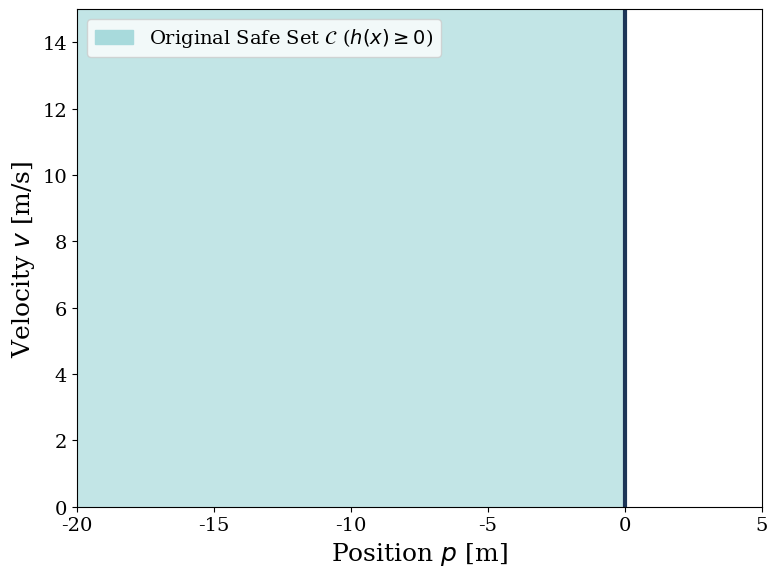
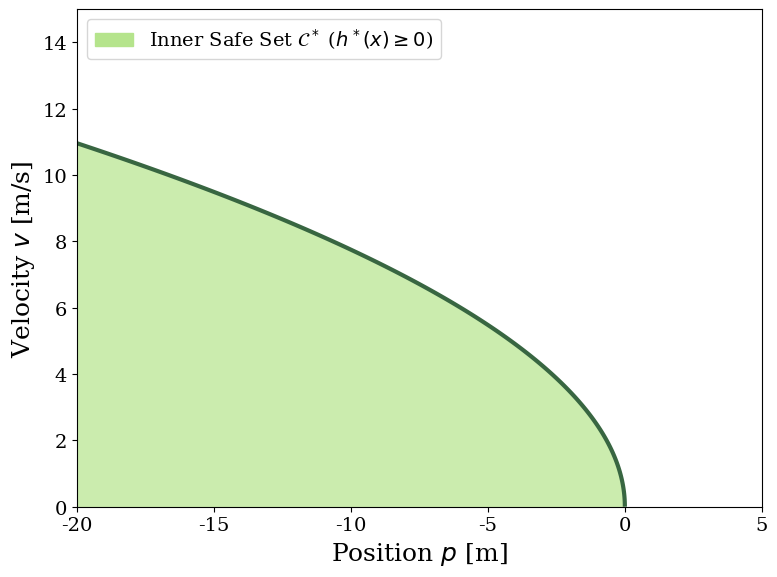

Python code for these plots, in order:
""" CODE BY : Shriram Hari
This code visualizes the safe set with and without the inclusion of input constraints in the CBF framework.
"""

import numpy as np
import matplotlib.pyplot as plt

def generate_theoretical_plots():
  
    plt.rcParams.update({
        'font.size': 14,
        'font.family': 'serif',
        'axes.labelsize': 18,
        'xtick.labelsize': 14,
        'ytick.labelsize': 14,
        'legend.fontsize': 14,
        'figure.autolayout': True
    })


    pos = np.linspace(-20, 5, 500)
    vel = np.linspace(0, 15, 500)
    P, V = np.meshgrid(pos, vel)


    max_decel = 3.0


    h_orig = -P 


    h_inner = -P - (V**2) / (2 * max_decel)


    fig1, ax1 = plt.subplots(figsize=(8, 6))
    
   
    ax1.contourf(P, V, h_orig, levels=[0, np.inf], colors=['#A8DADC'], alpha=0.7)

    ax1.contour(P, V, h_orig, levels=[0], colors=['#1D3557'], linewidths=3)
    
    ax1.set_xlim(-20, 5)
    ax1.set_ylim(0, 15)
    ax1.set_xlabel('Position $p$ [m]')
    ax1.set_ylabel('Velocity $v$ [m/s]')
 
    import matplotlib.patches as mpatches
    safe_patch = mpatches.Patch(color='#A8DADC', label='Original Safe Set $\mathcal{C}$ ($h(x) \geq 0$)')
    ax1.legend(handles=[safe_patch], loc='upper left')
    
    fig1.savefig('theoretical_C_naive.png', dpi=300, bbox_inches='tight')


    fig2, ax2 = plt.subplots(figsize=(8, 6))
    

    ax2.contourf(P, V, h_inner, levels=[0, np.inf], colors=['#B5E48C'], alpha=0.7)
 
    ax2.contour(P, V, h_inner, levels=[0], colors=['#386641'], linewidths=3)
    
    ax2.set_xlim(-20, 5)
    ax2.set_ylim(0, 15)
    ax2.set_xlabel('Position $p$ [m]')
    ax2.set_ylabel('Velocity $v$ [m/s]')
    
    inner_patch = mpatches.Patch(color='#B5E48C', label='Inner Safe Set $\mathcal{C}^*$ ($h^*(x) \geq 0$)')
    ax2.legend(handles=[inner_patch], loc='upper left')
    
    fig2.savefig('theoretical_C_inner.png', dpi=300, bbox_inches='tight')


    plt.show()

if __name__ == '__main__':
    generate_theoretical_plots()
